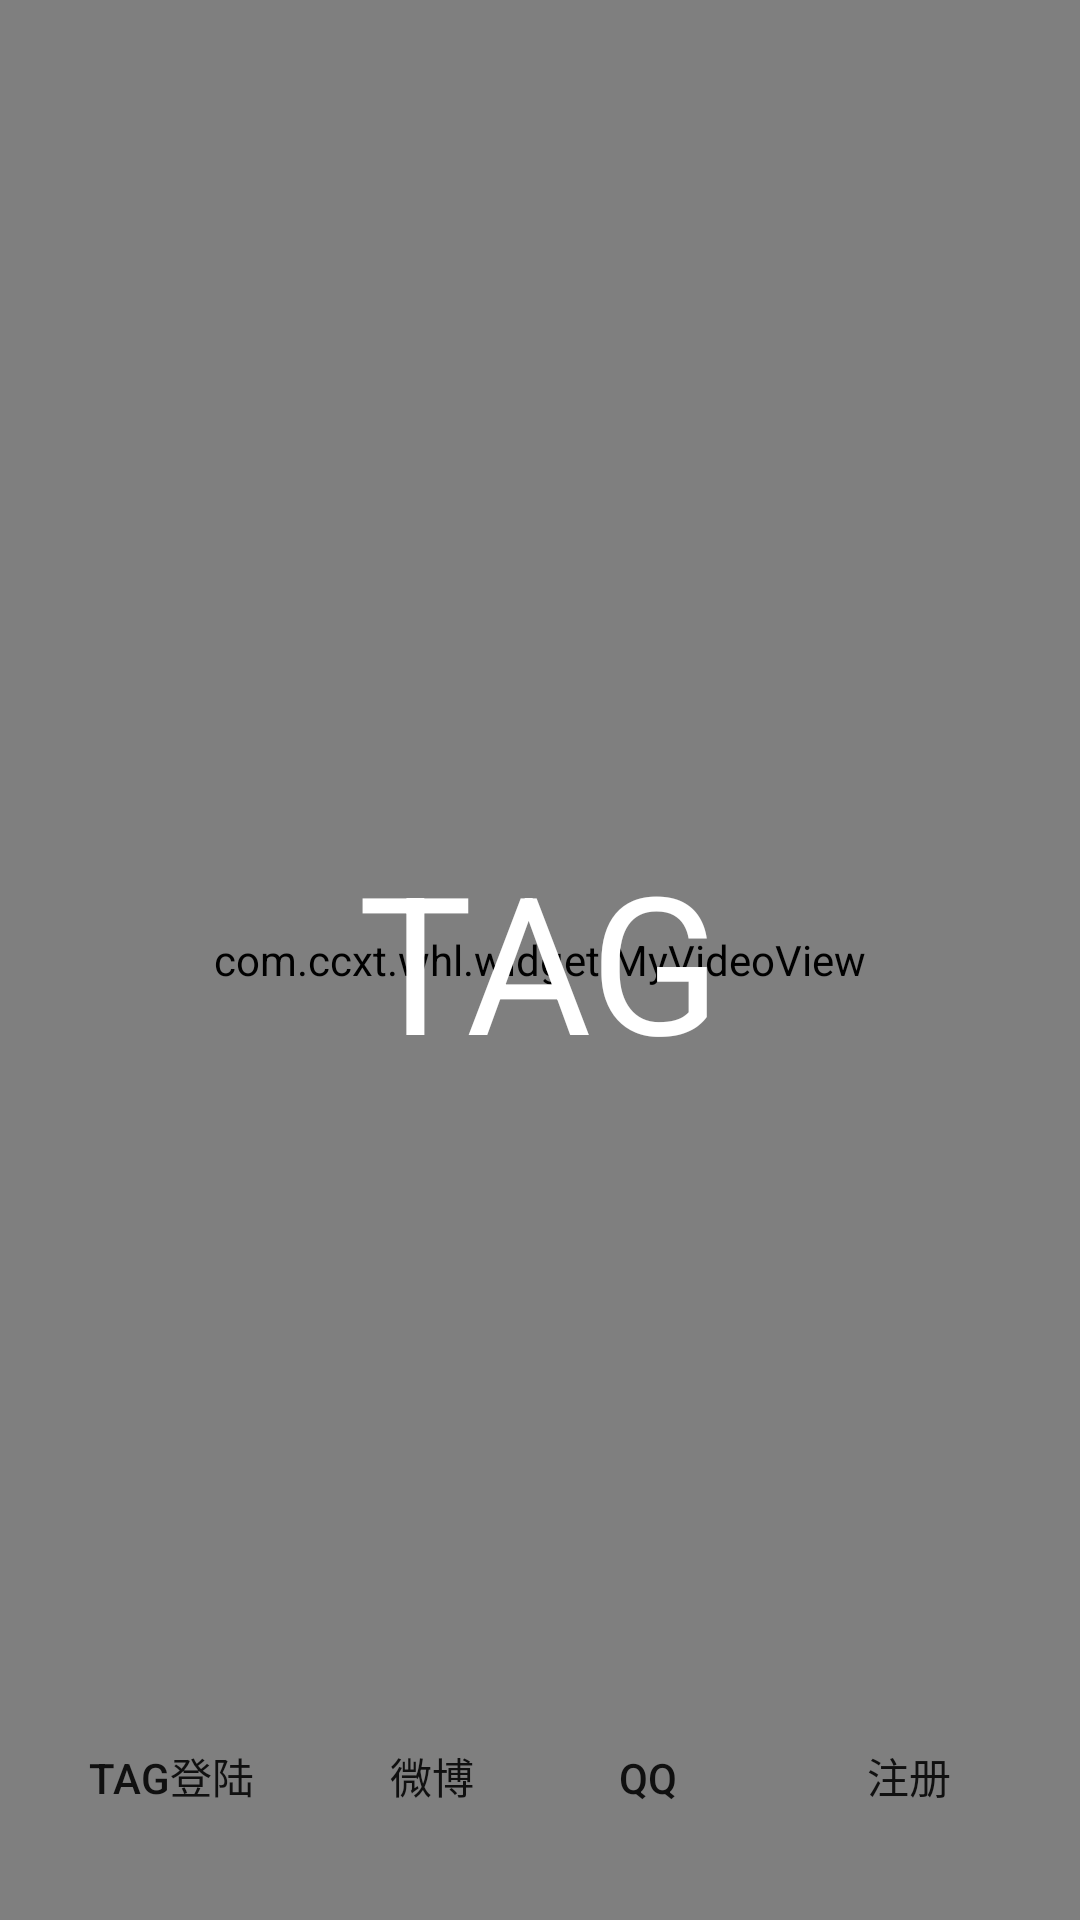

This screen was rendered from an Android layout file. Write that file and the resources it references.
<!-- AndroidManifest.xml: application theme BlueTheme -->
<!-- res/layout/activity_login_u.xml -->
<?xml version="1.0" encoding="utf-8"?>
<RelativeLayout xmlns:android="http://schemas.android.com/apk/res/android"
    xmlns:tools="http://schemas.android.com/tools"
    android:id="@+id/container"
    android:layout_width="match_parent"
    android:layout_height="match_parent"
    tools:context="com.ccxt.whl.activity.LoginActivity">

    <com.ccxt.whl.widget.MyVideoView
        android:id="@+id/videoView"
        android:layout_width="match_parent"
        android:layout_height="match_parent" />

    <com.ccxt.whl.widget.FormView
        android:id="@+id/formView"
        android:layout_width="match_parent"
        android:layout_height="wrap_content"
        android:layout_marginLeft="36dp"
        android:layout_marginRight="36dp"
        android:layout_marginTop="124dp"
        android:alpha="0"/>

    <LinearLayout
        android:layout_width="match_parent"
        android:layout_height="wrap_content"
        android:layout_alignParentBottom="true"
        android:layout_marginBottom="24dp"
        android:gravity="center_horizontal"
        android:orientation="horizontal">

        <Button
            android:id="@+id/buttonLeft"
            android:layout_width="90dp"
            android:layout_height="wrap_content"
            android:background="@drawable/button"
            android:text="@string/button_login"
            android:textColor="@color/button_text" />

        <Button
            android:id="@+id/buttonCenter"
            android:layout_width="60dp"
            android:layout_height="wrap_content"
            android:layout_marginLeft="12dp"
            android:background="@drawable/button"
            android:onClick="Slogin"
            android:text="@string/button_XL"
            android:textColor="@color/button_text" />

        <Button
            android:id="@+id/button"
            android:layout_width="60dp"
            android:layout_height="wrap_content"
            android:layout_marginLeft="12dp"
            android:background="@drawable/button"
            android:onClick="qqlogin"
            android:text="@string/button_QQ"
            android:textColor="@color/button_text" />

        <Button
            android:id="@+id/buttonRight"
            android:layout_width="90dp"
            android:layout_height="wrap_content"
            android:layout_marginLeft="12dp"
            android:background="@drawable/button"
            android:text="@string/button_signup"
            android:textColor="@color/button_text" />
    </LinearLayout>

    <TextView
        android:id="@+id/appName"
        android:layout_width="wrap_content"
        android:layout_height="wrap_content"
        android:text="TAG"
        android:textSize="64dp"
        android:layout_centerInParent="true"
        android:textColor="@android:color/white"/>
</RelativeLayout>
<!-- resources referenced by this layout -->
<resources>
  <string name="button_QQ">QQ</string>
  <string name="button_XL">微博</string>
  <string name="button_login">TAG登陆</string>
  <string name="button_signup">注册</string>
  <style name="BlueTheme" parent="AppTheme">
          <item name="colorPrimary">@color/blue</item>
          <item name="colorPrimaryDark">@color/dark_blue</item>
          <item name="colorAccent">@color/accent_blue</item>
      </style>
  <style name="AppTheme" parent="Theme.AppCompat.Light.DarkActionBar">
          
          <item name="android:fitsSystemWindows">true</item>
          <item name="windowActionBar">false</item>
          <item name="windowNoTitle">true</item>
          <item name="colorPrimary">@color/style_color_primary</item>
          <item name="colorPrimaryDark">@color/style_color_primary_dark</item>
          <item name="colorAccent">@color/style_color_accent</item>
          <item name="colorControlHighlight">@color/fab_color_pressed</item>
      </style>
  <color name="blue">#F3CE1E</color>
  <color name="dark_blue">#1976D2</color>
  <color name="accent_blue">#448AFF</color>
  <color name="style_color_primary">#2d5d82</color>
  <color name="style_color_primary_dark">#21425d</color>
  <color name="style_color_accent">#01bcd5</color>
  <color name="fab_color_pressed">#F3CE1E</color>
</resources>
